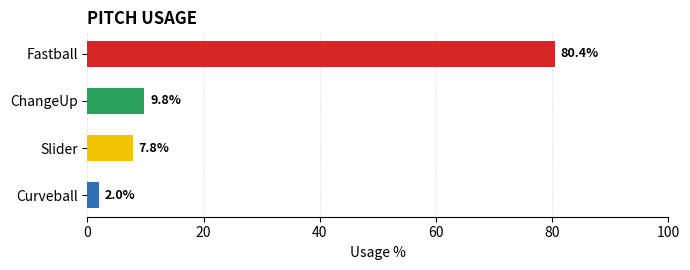

Generate this figure with matplotlib:
import matplotlib.pyplot as plt
from matplotlib.patches import Polygon

PITCH_COLORS = {
    "Fastball": "#D62728",    # Red
    "Sinker": "#F28E2B",      # Orange
    "Cutter": "#7A3EB1",      # Purple
    "Slider": "#F2C300",      # Yellow
    "Curveball": "#2F70B7",    # Blue
    "ChangeUp": "#2CA25F",     # Green
    "Splitter": "#006400",     # Dark Green
    "Sweeper": "#8B4513",      # Brown
}

# --------------------------------------------------
# PITCH MOVEMENT CHART
# --------------------------------------------------

def create_pitch_movement_chart(
    pitcher_data,
    output_path,
    pitcher_name
):
    """
    Create a sample-report-style pitch movement chart.
    """

    # --------------------------------------------------
    # PITCH TYPE COLORS
    # --------------------------------------------------

    pitch_colors = PITCH_COLORS

    # --------------------------------------------------
    # CREATE FIGURE
    # --------------------------------------------------

    fig, ax = plt.subplots(
        figsize=(5.5, 6.0)
    )

    # --------------------------------------------------
    # PLOT EACH PITCH TYPE
    # --------------------------------------------------

    pitch_types = (
        pitcher_data["TaggedPitchType"]
        .dropna()
        .unique()
    )

    for pitch_type in pitch_types:

        pitch_data = pitcher_data[
            pitcher_data["TaggedPitchType"] == pitch_type
        ].copy()

        color = pitch_colors.get(
            pitch_type,
            "#555555"
        )

        # ----------------------------------------------
        # INDIVIDUAL PITCHES
        # ----------------------------------------------

        ax.scatter(
            pitch_data["HorzBreak"],
            pitch_data["InducedVertBreak"],
            s=45,
            color=color,
            alpha=0.65,
            edgecolor="white",
            linewidth=0.5,
            label=pitch_type
        )

        # ----------------------------------------------
        # PITCH-TYPE AVERAGE
        # ----------------------------------------------

        avg_hb = pitch_data["HorzBreak"].mean()
        avg_ivb = pitch_data["InducedVertBreak"].mean()

        ax.scatter(
            avg_hb,
            avg_ivb,
            s=350,
            color=color,
            edgecolor="white",
            linewidth=1.5,
            zorder=5
        )

    # --------------------------------------------------
    # ZERO LINES
    # --------------------------------------------------

    ax.axhline(
        0,
        color="#777777",
        linewidth=0.8,
        zorder=1
    )

    ax.axvline(
        0,
        color="#777777",
        linewidth=0.8,
        zorder=1
    )

    # --------------------------------------------------
    # GRID
    # --------------------------------------------------

    ax.grid(
        True,
        linestyle="-",
        linewidth=0.5,
        alpha=0.25
    )

    ax.set_axisbelow(True)

    # --------------------------------------------------
    # AXIS LABELS
    # --------------------------------------------------

    ax.set_xlabel(
        "Horizontal Break (in)",
        fontsize=9
    )

    ax.set_ylabel(
        "Induced Vertical Break (in)",
        fontsize=9
    )

    # --------------------------------------------------
    # TITLE
    # --------------------------------------------------

    ax.set_title(
        "PITCH MOVEMENT",
        fontsize=12,
        fontweight="bold",
        pad=12
    )

    # --------------------------------------------------
    # LEGEND
    # --------------------------------------------------

    handles, labels = ax.get_legend_handles_labels()

    if handles:

        ax.legend(
            handles,
            labels,
            loc="upper center",
            bbox_to_anchor=(0.5, -0.12),
            ncol=4,
            frameon=False,
            fontsize=8,
            handletextpad=0.4,
            columnspacing=1.0
        )

    # --------------------------------------------------
    # SAVE
    # --------------------------------------------------

    plt.tight_layout()

    plt.savefig(
        output_path,
        dpi=250,
        bbox_inches="tight",
        facecolor="white"
    )

    plt.close()

def create_pitch_location_chart(
    pitcher_data,
    output_path,
    pitcher_name
):
    """
    Create a sample-report-style pitch location chart.
    """

    # --------------------------------------------------
    # PITCH TYPE COLORS
    # --------------------------------------------------

    pitch_colors = PITCH_COLORS

    # --------------------------------------------------
    # CREATE FIGURE
    # --------------------------------------------------

    fig, ax = plt.subplots(
        figsize=(5.5, 6.0)
    )

    # --------------------------------------------------
    # PITCH TYPES
    # --------------------------------------------------

    pitch_types = (
        pitcher_data["TaggedPitchType"]
        .dropna()
        .unique()
    )

    # --------------------------------------------------
    # PITCH CALLS
    # --------------------------------------------------

    strike_calls = {
        "StrikeCalled",
        "StrikeSwinging",
        "FoulBallNotFieldable",
        "InPlay",
    }

    # --------------------------------------------------
    # PLOT EACH PITCH TYPE
    # --------------------------------------------------

    for pitch_type in pitch_types:

        pitch_data = pitcher_data[
            pitcher_data["TaggedPitchType"] == pitch_type
        ].copy()

        color = pitch_colors.get(
            pitch_type,
            "#555555"
        )

        # ----------------------------------------------
        # FILLED PITCHES
        # ----------------------------------------------

        filled = pitch_data[
            pitch_data["PitchCall"].isin(
                strike_calls
            )
        ]

        if not filled.empty:

            ax.scatter(
                filled["PlateLocSide"],
                filled["PlateLocHeight"],
                s=55,
                color=color,
                edgecolor=color,
                alpha=0.9,
                linewidth=0.8,
                label=pitch_type
            )

        # ----------------------------------------------
        # OPEN PITCHES
        # ----------------------------------------------

        open_pitches = pitch_data[
            ~pitch_data["PitchCall"].isin(
                strike_calls
            )
        ]

        if not open_pitches.empty:

            ax.scatter(
                open_pitches["PlateLocSide"],
                open_pitches["PlateLocHeight"],
                s=55,
                facecolors="white",
                edgecolors=color,
                linewidth=1.8,
                alpha=1.0
            )

    # --------------------------------------------------
    # STRIKE ZONE
    # --------------------------------------------------

    strike_zone_x = [
        -0.83,
        0.83,
        0.83,
        -0.83,
        -0.83
    ]

    strike_zone_y = [
        1.50,
        1.50,
        3.50,
        3.50,
        1.50
    ]

    ax.plot(
        strike_zone_x,
        strike_zone_y,
        color="black",
        linewidth=1.8,
        zorder=3
    )

    # --------------------------------------------------
    # STRIKE ZONE INTERNAL LINES
    # --------------------------------------------------

    ax.plot(
        [-0.83, 0.83],
        [2.50, 2.50],
        color="#777777",
        linewidth=0.8,
        zorder=2
    )

    ax.plot(
        [0, 0],
        [1.50, 3.50],
        color="#777777",
        linewidth=0.8,
        zorder=2
    )

    # --------------------------------------------------
    # BUFFER ZONE
    # ONE BALL WIDTH OUTSIDE THE STRIKE ZONE
    # --------------------------------------------------

    buffer_x = [
        -1.66,
        1.66,
        1.66,
        -1.66,
        -1.66
    ]

    buffer_y = [
        0.50,
        0.50,
        4.50,
        4.50,
        0.50
    ]

    ax.plot(
        buffer_x,
        buffer_y,
        color="#777777",
        linewidth=1.0,
        linestyle="--",
        zorder=1
    )

    # --------------------------------------------------
    # HOME PLATE
    # --------------------------------------------------

    plate = Polygon(
        [
            (-0.55, -0.10),
            (0.55, -0.10),
            (0.55, -0.02),
            (0.00, -0.12),
            (-0.55, -0.02)
        ],
        closed=True,
        facecolor="white",
        edgecolor="#777777",
        linewidth=0.8
    )

    ax.add_patch(plate)

    # --------------------------------------------------
    # AXIS LIMITS
    # --------------------------------------------------

    ax.set_xlim(
        -2.5,
        2.5
    )

    ax.set_ylim(
        -0.45,
        5.0
    )

    # --------------------------------------------------
    # REMOVE DEFAULT GRID
    # --------------------------------------------------

    ax.grid(
        False
    )

    # --------------------------------------------------
    # AXIS LABELS
    # --------------------------------------------------

    ax.set_xlabel(
        "Catcher's view · feet",
        fontsize=8,
        labelpad=8
    )

    ax.set_ylabel(
        "",
        fontsize=8
    )

    # --------------------------------------------------
    # TICK LABELS
    # --------------------------------------------------

    ax.tick_params(
        labelsize=8
    )

    # --------------------------------------------------
    # CLEAN UP Y AXIS
    # --------------------------------------------------

    ax.set_yticks(
        [0, 1, 2, 3, 4, 5]
    )

    # --------------------------------------------------
    # LEGEND
    # --------------------------------------------------

    handles, labels = ax.get_legend_handles_labels()

    if handles:

        ax.legend(
            handles,
            labels,
            loc="upper center",
            bbox_to_anchor=(0.5, -0.12),
            ncol=4,
            frameon=False,
            fontsize=8,
            handletextpad=0.4,
            columnspacing=1.0
        )

    # --------------------------------------------------
    # TITLE
    # --------------------------------------------------

    ax.set_title(
        "PITCH LOCATION",
        fontsize=12,
        fontweight="bold",
        pad=12
    )

    # --------------------------------------------------
    # SAVE
    # --------------------------------------------------

    plt.tight_layout()

    plt.savefig(
        output_path,
        dpi=250,
        bbox_inches="tight",
        facecolor="white"
    )

    plt.close()



# --------------------------------------------------
# PITCH USAGE CHART
# --------------------------------------------------

def create_pitch_usage_chart(
    pitch_metrics,
    output_path,
):
    import matplotlib.pyplot as plt

    pitches = []
    usage = []

    for pitch_type, metrics in pitch_metrics.items():
        pitches.append(pitch_type)
        usage.append(metrics["usage_pct"])

    # Reverse so the largest pitch appears at the top.
    pitches = pitches[::-1]
    usage = usage[::-1]

    fig, ax = plt.subplots(figsize=(7.0, 2.8))

    pitch_colors = PITCH_COLORS

    colors = [
        pitch_colors.get(pitch, "#777777")
        for pitch in pitches
    ]

    bars = ax.barh(
        pitches,
        usage,
        color=colors,
        height=0.55,
    )

    ax.set_xlim(0, 100)
    ax.set_xlabel("Usage %")
    ax.set_title(
        "PITCH USAGE",
        fontsize=12,
        fontweight="bold",
        loc="left",
    )

    ax.grid(
        axis="x",
        linestyle="--",
        linewidth=0.6,
        alpha=0.35,
    )

    ax.set_axisbelow(True)

    for bar, value in zip(bars, usage):
        ax.text(
            value + 1,
            bar.get_y() + bar.get_height() / 2,
            f"{value:.1f}%",
            va="center",
            fontsize=9,
            fontweight="bold",
        )

    ax.spines["top"].set_visible(False)
    ax.spines["right"].set_visible(False)
    ax.spines["left"].set_visible(False)

    plt.tight_layout()

    fig.savefig(
        output_path,
        dpi=200,
        bbox_inches="tight",
        facecolor="white",
    )

    plt.close(fig)


# --------------------------------------------------
# TEST PITCH USAGE CHART
# --------------------------------------------------

if __name__ == "__main__":
    test_pitch_metrics = {
        "Fastball": {"usage_pct": 80.4},
        "ChangeUp": {"usage_pct": 9.8},
        "Slider": {"usage_pct": 7.8},
        "Curveball": {"usage_pct": 2.0},
    }

    create_pitch_usage_chart(
        test_pitch_metrics,
        "pitch_usage_test.png",
    )

    print("Pitch usage chart created.")
